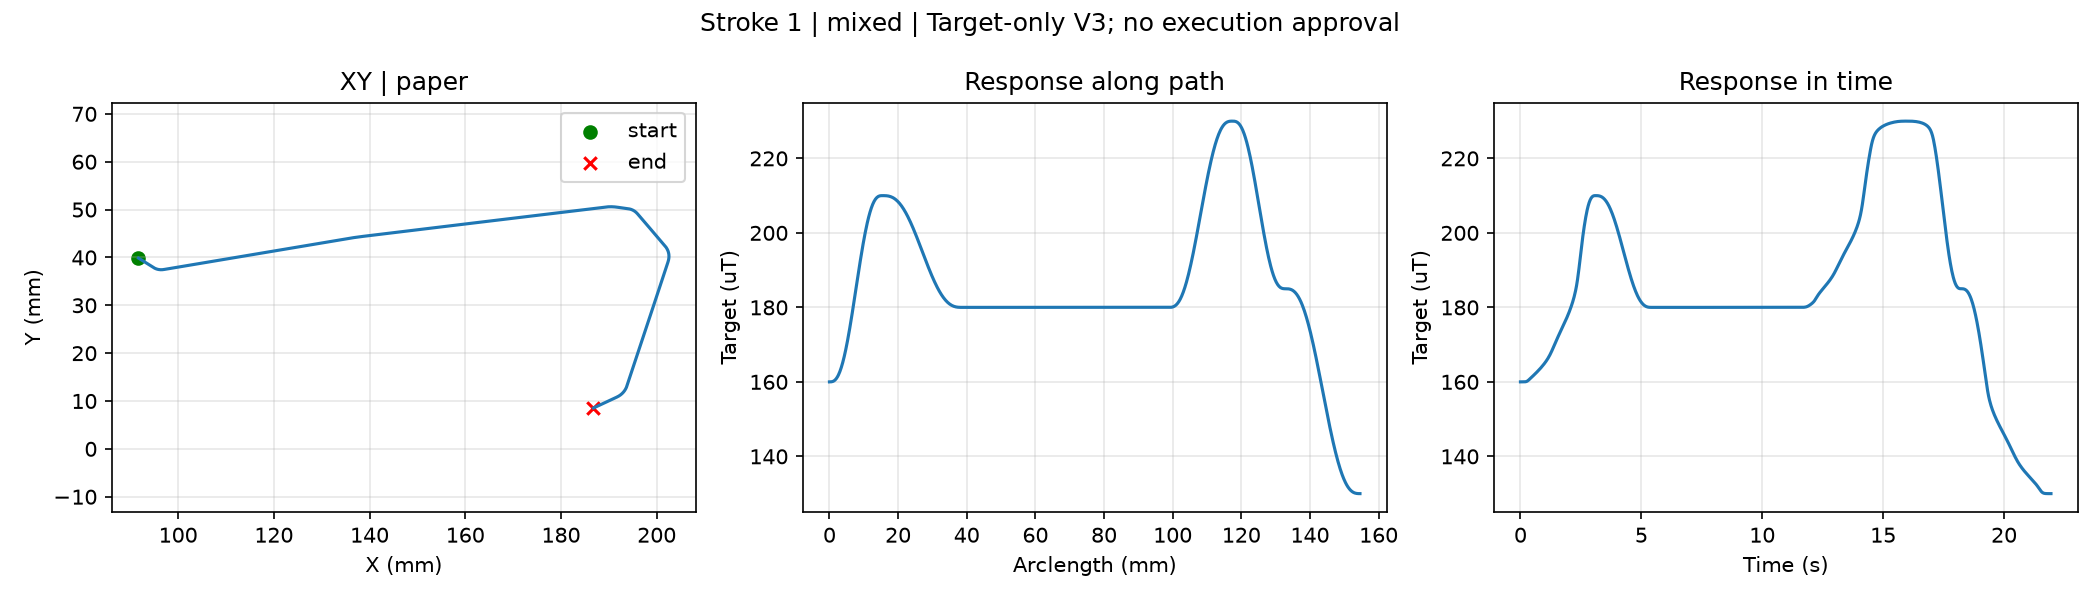

Source data for this figure (header and first rows):
t_s, s, x_mm, y_mm, g_target_uT
0.0, 0.0, 91.7, 39.87, 160.0
0.02, 0.0001585, 91.73, 39.85, 160
0.04, 0.0003169, 91.75, 39.84, 160
0.06, 0.0004754, 91.77, 39.83, 160
0.08, 0.0006338, 91.79, 39.82, 160
0.1, 0.000998, 91.84, 39.79, 160
0.12, 0.001407, 91.89, 39.75, 160
0.14, 0.001905, 91.95, 39.71, 160
0.16, 0.00249, 92.03, 39.66, 160
0.18, 0.003148, 92.12, 39.61, 160
0.2, 0.003882, 92.21, 39.55, 160
0.22, 0.004701, 92.32, 39.48, 160.1
0.24, 0.005594, 92.44, 39.41, 160.1
0.26, 0.006562, 92.56, 39.33, 160.1
0.28, 0.007609, 92.7, 39.24, 160.2
0.3, 0.008663, 92.84, 39.15, 160.3
0.32, 0.00965, 92.97, 39.07, 160.4
0.34, 0.01055, 93.08, 39, 160.5
0.36, 0.01138, 93.19, 38.93, 160.6
0.38, 0.01213, 93.29, 38.87, 160.7
0.4, 0.01282, 93.38, 38.81, 160.9
0.42, 0.01344, 93.46, 38.76, 161
0.44, 0.01402, 93.54, 38.71, 161.1
0.46, 0.01457, 93.61, 38.67, 161.2
0.48, 0.01509, 93.68, 38.62, 161.4
0.5, 0.01558, 93.74, 38.58, 161.5
0.52, 0.01605, 93.8, 38.54, 161.6
0.54, 0.01649, 93.86, 38.51, 161.7
0.56, 0.01693, 93.92, 38.47, 161.9
0.58, 0.01735, 93.97, 38.44, 162
0.6, 0.01775, 94.02, 38.4, 162.1
0.62, 0.01815, 94.08, 38.37, 162.2
0.64, 0.01853, 94.13, 38.34, 162.4
0.66, 0.01891, 94.18, 38.31, 162.5
0.68, 0.01927, 94.22, 38.28, 162.6
0.7, 0.01963, 94.27, 38.25, 162.8
0.72, 0.01999, 94.32, 38.22, 162.9
0.74, 0.02034, 94.36, 38.19, 163
0.76, 0.02069, 94.41, 38.16, 163.2
0.78, 0.02103, 94.45, 38.13, 163.3
0.8, 0.02137, 94.5, 38.1, 163.5
0.82, 0.0217, 94.54, 38.08, 163.6
0.84, 0.02203, 94.58, 38.05, 163.7
0.86, 0.02236, 94.63, 38.02, 163.9
0.88, 0.02269, 94.67, 37.99, 164
0.9, 0.02302, 94.71, 37.97, 164.2
0.92, 0.02335, 94.76, 37.94, 164.3
0.94, 0.02368, 94.8, 37.91, 164.5
0.96, 0.02401, 94.84, 37.89, 164.7
0.98, 0.02434, 94.89, 37.86, 164.8
1.0, 0.02467, 94.93, 37.84, 165
1.02, 0.025, 94.98, 37.81, 165.2
1.04, 0.02534, 95.02, 37.79, 165.4
1.06, 0.02568, 95.07, 37.76, 165.5
1.08, 0.02603, 95.12, 37.74, 165.7
1.1, 0.02637, 95.17, 37.72, 165.9
1.12, 0.02673, 95.22, 37.69, 166.1
1.14, 0.02709, 95.27, 37.67, 166.3
1.16, 0.02746, 95.32, 37.65, 166.6
1.18, 0.02784, 95.37, 37.63, 166.8
... 1,038 more rows
